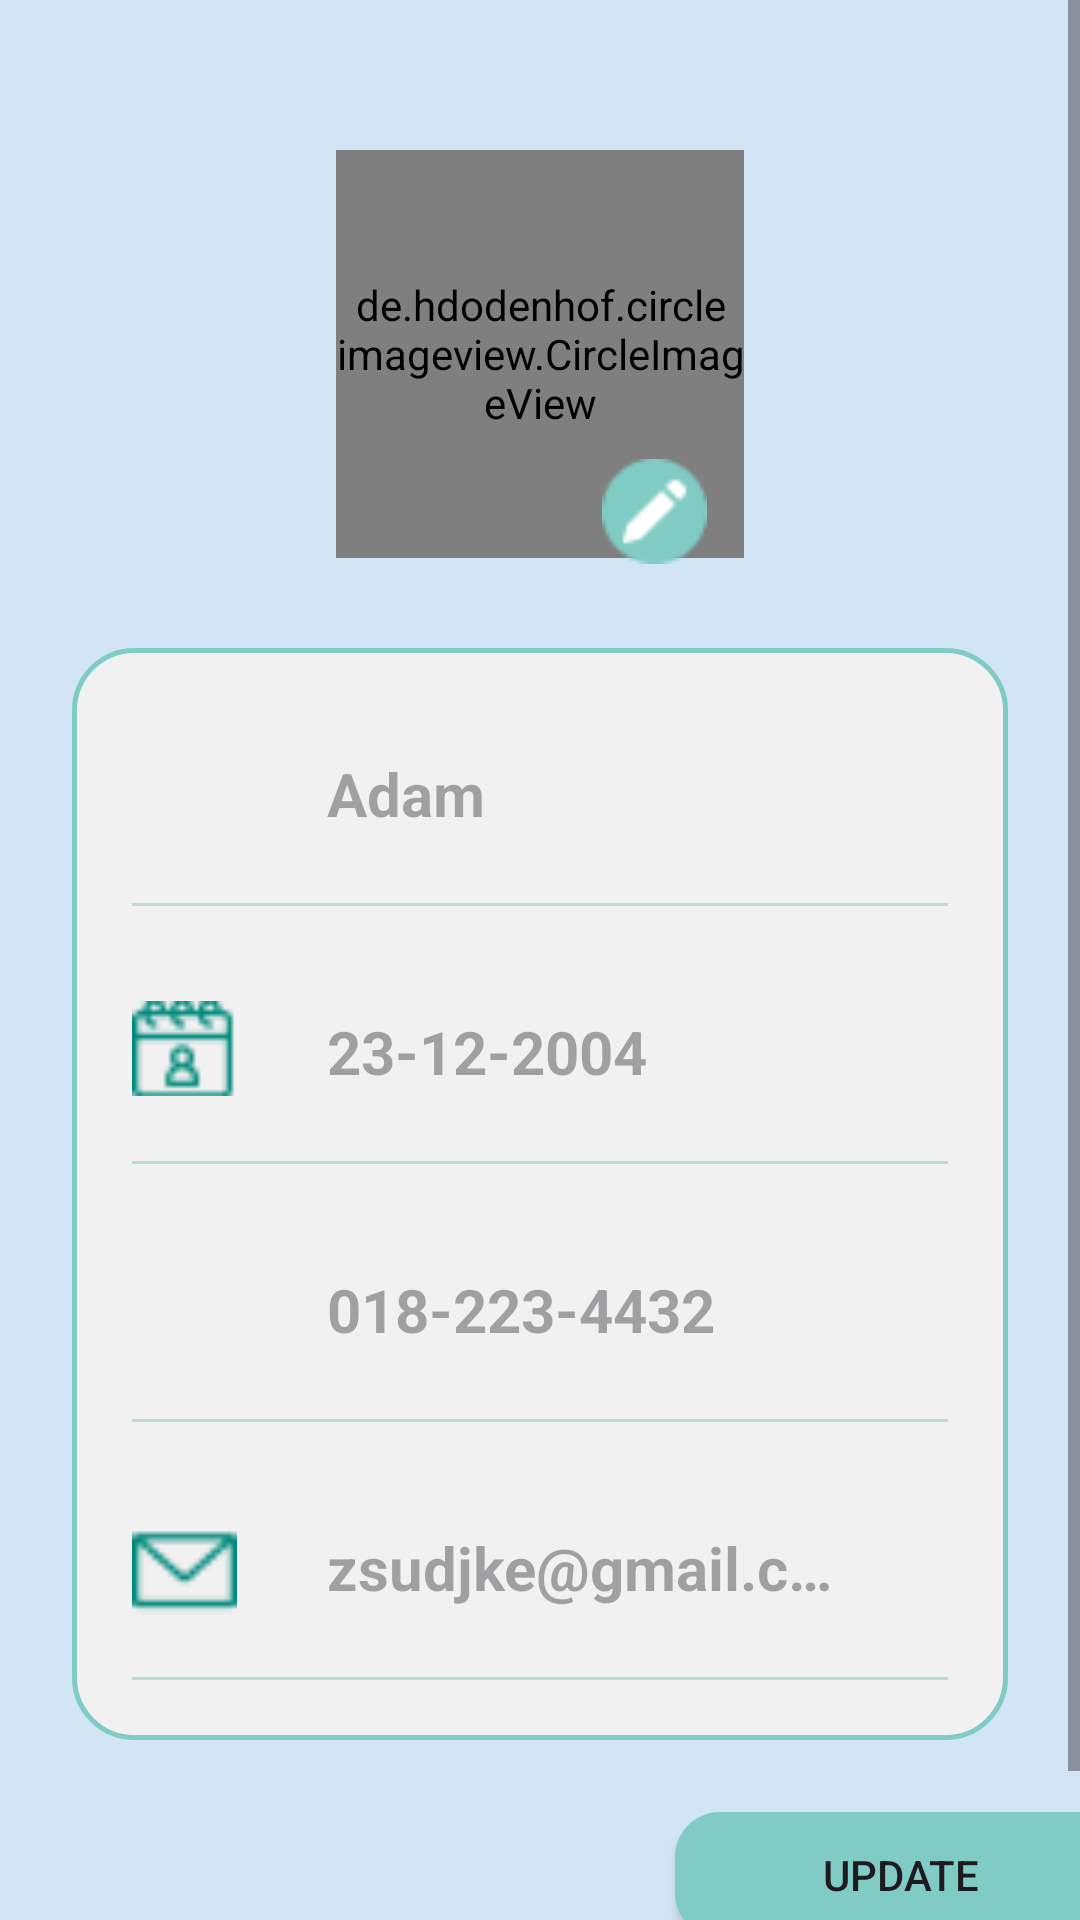

Here is an Android app screen rendered from its layout file. Give the layout XML and the strings, colors and styles it references.
<!-- AndroidManifest.xml: application theme Theme.MADApp -->
<!-- res/layout/fragment_edit_profile.xml -->
<?xml version="1.0" encoding="utf-8"?>
<FrameLayout xmlns:android="http://schemas.android.com/apk/res/android"
    xmlns:app="http://schemas.android.com/apk/res-auto"
    xmlns:tools="http://schemas.android.com/tools"
    android:layout_width="match_parent"
    android:layout_height="match_parent"
    tools:context=".ProfileFragment"
    android:background="@color/azureish_white">

    <ScrollView
        android:layout_width="match_parent"
        android:layout_height="match_parent">

        <androidx.constraintlayout.widget.ConstraintLayout
            android:layout_width="match_parent"
            android:layout_height="wrap_content">

            <de.hdodenhof.circleimageview.CircleImageView
                android:id="@+id/profileView"
                android:layout_width="136dp"
                android:layout_height="136dp"
                android:layout_marginTop="50dp"
                android:src="@drawable/profileicon"
                app:civ_border_color="@color/white"
                app:civ_border_width="2dp"
                app:layout_constraintEnd_toEndOf="parent"
                app:layout_constraintStart_toStartOf="parent"
                app:layout_constraintTop_toTopOf="parent" />

            <ImageButton
                android:id="@+id/editButton"
                android:layout_width="35dp"
                android:layout_height="35dp"
                android:layout_marginBottom="28dp"
                android:background="@android:color/transparent"
                android:scaleType="fitXY"
                android:src="@drawable/edit_pencil"
                app:layout_constraintBottom_toTopOf="@+id/linearLayout"
                app:layout_constraintEnd_toEndOf="parent"
                app:layout_constraintHorizontal_bias="0.617"
                app:layout_constraintStart_toStartOf="parent"
                app:layout_constraintTop_toBottomOf="@+id/profileView"
                app:layout_constraintVertical_bias="1.0" />

            <LinearLayout
                android:id="@+id/linearLayout"
                android:layout_width="match_parent"
                android:layout_height="wrap_content"
                android:layout_marginStart="24dp"
                android:layout_marginTop="30dp"
                android:layout_marginEnd="24dp"
                android:background="@drawable/white_background"
                android:orientation="vertical"
                android:padding="10dp"
                app:layout_constraintEnd_toEndOf="parent"
                app:layout_constraintStart_toStartOf="parent"
                app:layout_constraintTop_toBottomOf="@id/profileView">

                <LinearLayout
                    android:layout_width="match_parent"
                    android:layout_height="match_parent"
                    android:layout_marginLeft="10dp"
                    android:layout_marginTop="20dp"
                    android:layout_marginRight="10dp"
                    android:layout_marginBottom="10dp"
                    android:orientation="horizontal">

                    <ImageView
                        android:layout_width="35dp"
                        android:layout_height="35dp"
                        android:src="@drawable/user"
                        app:tint="@color/teal_700" />


                    <EditText
                        android:id="@+id/usernameTV"
                        android:layout_width="0dp"
                        android:layout_height="wrap_content"
                        android:layout_weight="1"
                        android:background="@android:color/transparent"
                        android:hint="Adam"
                        android:inputType="text"
                        android:paddingStart="30dp"
                        android:paddingTop="5dp"
                        android:paddingEnd="30dp"
                        android:singleLine="true"
                        android:textAlignment="viewStart"
                        android:textSize="20sp"
                        android:textStyle="bold" />
                </LinearLayout>

                <androidx.appcompat.widget.AppCompatImageView
                    android:layout_width="match_parent"
                    android:layout_height="1dp"
                    android:layout_margin="10dp"
                    android:alpha="0.5"
                    android:background="@color/teal_200" />

                <LinearLayout
                    android:layout_width="match_parent"
                    android:layout_height="match_parent"
                    android:layout_marginLeft="10dp"
                    android:layout_marginTop="20dp"
                    android:layout_marginRight="10dp"
                    android:layout_marginBottom="10dp"
                    android:orientation="horizontal">

                    <ImageView
                        android:layout_width="35dp"
                        android:layout_height="35dp"
                        android:src="@drawable/birthday"
                        app:tint="@color/teal_700" />


                    <EditText
                        android:id="@+id/birthDateTV"
                        android:layout_width="0dp"
                        android:layout_height="wrap_content"
                        android:layout_weight="1"
                        android:background="@android:color/transparent"
                        android:hint="23-12-2004"
                        android:paddingStart="30dp"
                        android:paddingTop="5dp"
                        android:paddingEnd="30dp"
                        android:singleLine="true"
                        android:textAlignment="viewStart"
                        android:textSize="20sp"
                        android:textStyle="bold" />
                </LinearLayout>

                <androidx.appcompat.widget.AppCompatImageView
                    android:layout_width="match_parent"
                    android:layout_height="1dp"
                    android:layout_margin="10dp"
                    android:alpha="0.5"
                    android:background="@color/teal_200" />

                <LinearLayout
                    android:layout_width="match_parent"
                    android:layout_height="match_parent"
                    android:layout_marginLeft="10dp"
                    android:layout_marginTop="20dp"
                    android:layout_marginRight="10dp"
                    android:layout_marginBottom="10dp"
                    android:orientation="horizontal">

                    <ImageView
                        android:layout_width="35dp"
                        android:layout_height="35dp"
                        android:src="@drawable/phone"
                        app:tint="@color/teal_700" />

                    <EditText
                        android:id="@+id/phoneNumberTV"
                        android:layout_width="0dp"
                        android:layout_height="wrap_content"
                        android:layout_weight="1"
                        android:background="@android:color/transparent"
                        android:hint="018-223-4432"
                        android:paddingStart="30dp"
                        android:paddingTop="5dp"
                        android:paddingEnd="30dp"
                        android:singleLine="true"
                        android:textAlignment="viewStart"
                        android:textSize="20sp"
                        android:textStyle="bold" />
                </LinearLayout>

                <androidx.appcompat.widget.AppCompatImageView
                    android:layout_width="match_parent"
                    android:layout_height="1dp"
                    android:layout_margin="10dp"
                    android:alpha="0.5"
                    android:background="@color/teal_200" />

                <LinearLayout
                    android:layout_width="match_parent"
                    android:layout_height="match_parent"
                    android:layout_marginLeft="10dp"
                    android:layout_marginTop="20dp"
                    android:layout_marginRight="10dp"
                    android:layout_marginBottom="10dp"
                    android:orientation="horizontal">

                    <ImageView
                        android:layout_width="35dp"
                        android:layout_height="35dp"
                        android:src="@drawable/email"
                        app:tint="@color/teal_700" />

                    <TextView
                        android:id="@+id/emailTV"
                        android:layout_width="0dp"
                        android:layout_height="wrap_content"
                        android:layout_weight="1"
                        android:background="@android:color/transparent"
                        android:hint="zsudjke@gmail.com"
                        android:paddingStart="30dp"
                        android:paddingTop="5dp"
                        android:paddingEnd="30dp"
                        android:singleLine="true"
                        android:textAlignment="viewStart"
                        android:textSize="20sp"
                        android:textStyle="bold" />
                </LinearLayout>

                <androidx.appcompat.widget.AppCompatImageView
                    android:layout_width="match_parent"
                    android:layout_height="1dp"
                    android:layout_margin="10dp"
                    android:alpha="0.5"
                    android:background="@color/teal_200" />


            </LinearLayout>

            <Button
                android:id="@+id/BtnUpdateProfile"
                android:layout_width="150dp"
                android:layout_height="42dp"
                android:layout_marginStart="225dp"
                android:layout_marginTop="24dp"
                android:layout_marginBottom="48dp"
                android:background="@drawable/button"
                android:text="Update"
                app:layout_constraintBottom_toBottomOf="parent"
                app:layout_constraintStart_toStartOf="parent"
                app:layout_constraintTop_toBottomOf="@+id/linearLayout" />

        </androidx.constraintlayout.widget.ConstraintLayout>
    </ScrollView>

</FrameLayout>
<!-- resources referenced by this layout -->
<resources>
  <color name="azureish_white">#D1E5F4</color>
  <color name="teal_200">#80CBC4</color>
  <color name="teal_700">#00897B</color>
  <color name="white">#FFFFFFFF</color>
  <!-- drawable birthday: png bitmap (drawable, 527 bytes) -->
  <!-- drawable button (drawable) -->
  <shape xmlns:android="http://schemas.android.com/apk/res/android"
      android:shape="rectangle">
  
      
      <solid android:color="@color/teal_200" />  
  
      
      <corners android:radius="15dp" />  
  
  </shape>
  <!-- drawable edit_pencil: png bitmap (drawable, 921 bytes) -->
  <!-- drawable email: png bitmap (drawable, 373 bytes) -->
  <!-- drawable profileicon: png bitmap (drawable, 6201 bytes) -->
  <!-- drawable white_background (drawable) -->
  <?xml version="1.0" encoding="utf-8"?>
  <selector xmlns:android="http://schemas.android.com/apk/res/android">
  
      <item>
  
          <shape
              android:shape="rectangle">
  
              <solid
                  android:color="#F1F1F1"/>
  
              <corners
                  android:radius="20dp"/>
  
              <stroke
                  android:width="1.5dp"
                  android:color="@color/teal_200"/>
  
          </shape>
  
      </item>
  
  </selector>
  <style name="Theme.MADApp" parent="Base.Theme.MADApp" />
  <style name="Base.Theme.MADApp" parent="Theme.Material3.DayNight.NoActionBar">
          
          
  
          
          <item name="colorPrimary">@color/blue</item>
          <item name="colorPrimaryVariant">@color/blue_700</item>
          <item name="colorOnPrimary">@color/white</item>
          
          <item name="colorSecondary">@color/teal_200</item>
          <item name="colorSecondaryVariant">@color/teal_700</item>
          <item name="colorOnSecondary">@color/black</item>
          
          <item name="android:statusBarColor" tools:targetApi="l">?attr/colorPrimaryVariant
          </item>
  
      </style>
  <color name="blue">#65AEDD</color>
  <color name="blue_700">#1976D2</color>
  <color name="black">#FF000000</color>
</resources>
